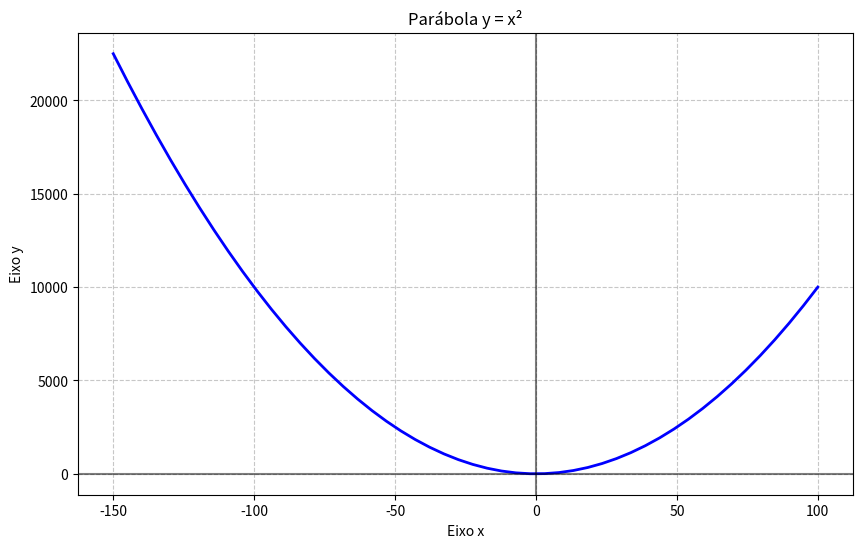

The matplotlib source for this figure:
# [redacted]
# 12 de jul de 2025
# Gráfico da eq. 2 grau
#-------------------------------------------

import numpy as np
import matplotlib.pyplot as plt

# Gerar Dados
x = np.linspace(-150, 100, 50)
y = x**2

# Criar figuras e eixos
plt.figure(figsize=(10,6))

# Plotar Dados
plt.plot(x,y, 'b-', linewidth=2) # Linha azul contínua


# Elementos Gráficos
plt.title("Parábola y = x²")
plt.xlabel("Eixo x")
plt.ylabel("Eixo y")
plt.grid(True, linestyle='--', alpha=0.7)
plt.axhline(y=0, color='k', linestyle='-', alpha=0.5) # Linha do eixo x
plt.axvline(x=0, color='k', linestyle='-', alpha=0.5) # Linha do eixo y

# Mostrar gráfico
plt.show()